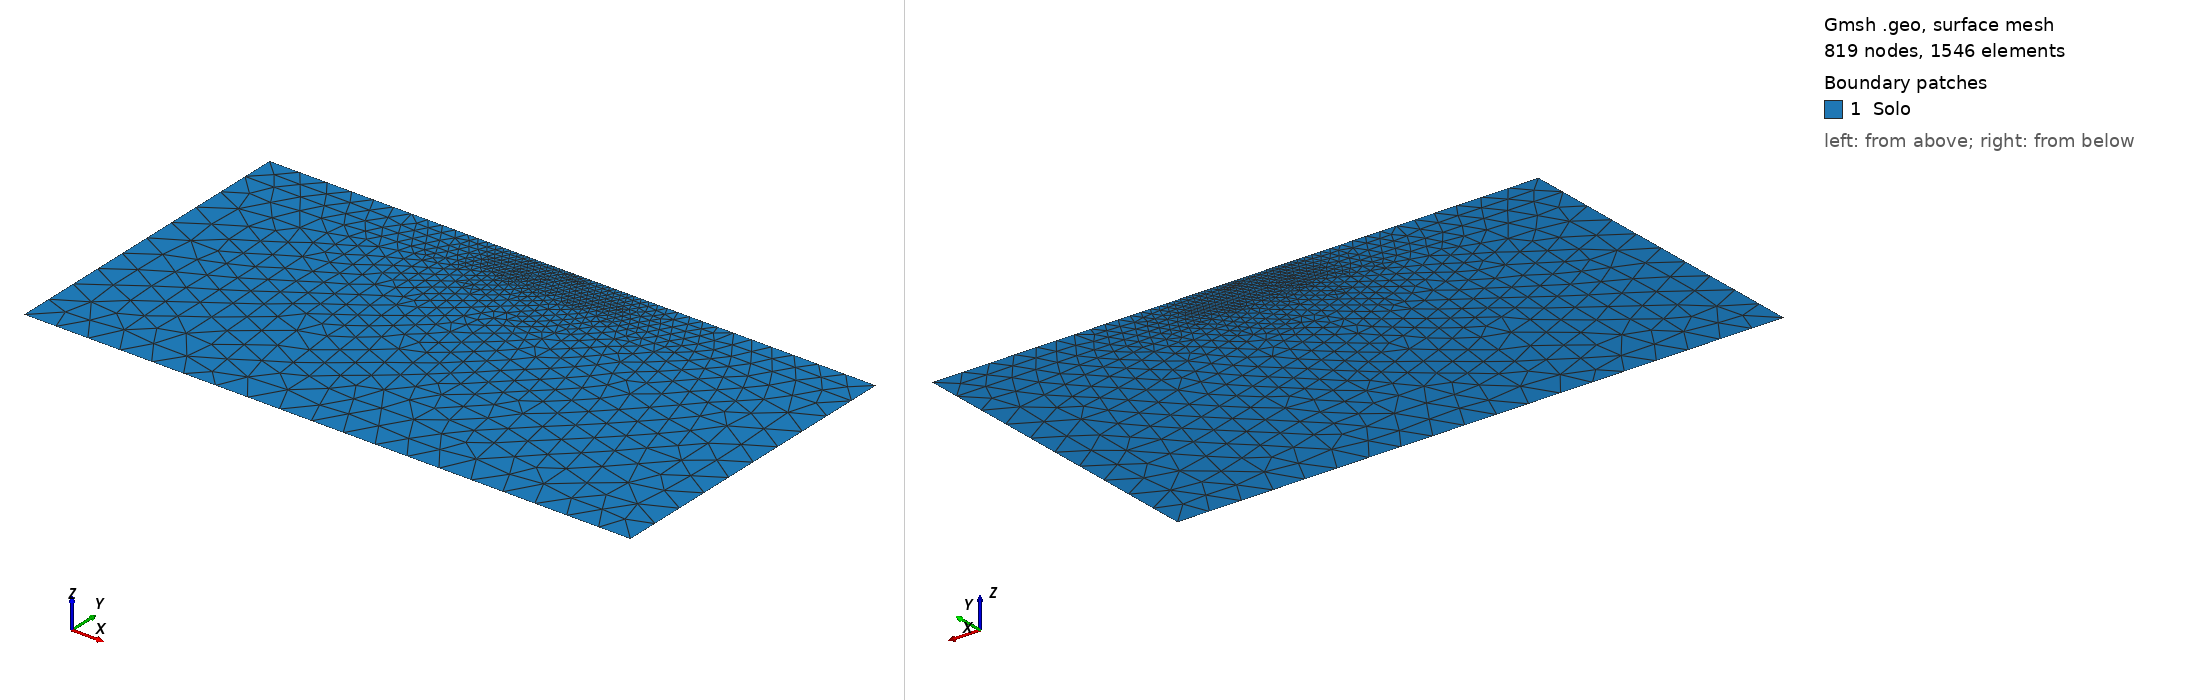

Gmsh geometry script, surface-meshed: 819 nodes, 1546 surface elements. Boundary patches (legend numbers): 1 Solo. Left view from above one corner, right view from below the opposite corner. Legend entries are the model's physical surfaces. The drawing asked Gmsh for element sizes between 1% and 20% of the model's largest extent; the script's own settings can give other sizes.

=== geogrelha_nosymmetry.geo (drawn) ===
// Gmsh project created on Thu Nov 23 08:39:57 2023
SetFactory("OpenCASCADE");
a = 0.05;
alturageogrelha = 0.05;
margin=.4;
//+
Point(1) = {0-margin, 0-margin, 0, a};
//+
Point(2) = {.15+margin, 0-margin, 0, a};
//+
Point(3) = {.15+margin, .10, 0, a};
//+
Point(4) = {0-margin, .10, 0, a};
//+
Point(5) = {.055, .10, 0, a*0.05};
//+
Point(6) = {.095, .10, 0, a*0.05};

b = 0.005;
Point(7) = {.0-margin, .10-alturageogrelha, 0, a};
Point(8) = {.025, .10-alturageogrelha, 0, b};
Point(9) = {.125, .10-alturageogrelha, 0, b};
Point(10) = {.15+margin, .10-alturageogrelha, 0, a};

//+
Line(1) = {4, 5};
//+
Line(2) = {5, 6};
//+
Line(3) = {6, 3};
//+
Line(4) = {3, 10};
//+
Line(5) = {10, 2};
//+
Line(6) = {2, 1};
//+
Line(7) = {1, 7};
//+
Line(8) = {7, 4};
//+
Line(9) = {7, 8};
//+
Line(10) = {8, 9};
//+
Line(11) = {9, 10};
Curve Loop(1) = {2, 3, 4, -11, -10, -9, 8, 1};
//+
Plane Surface(1) = {1};
//+
Curve Loop(2) = {10, 11, 5, 6, 7, 9};
//+
Plane Surface(2) = {2};
//+
Physical Curve("Fundo", 12) = {6};
//+
Physical Curve("Laterais", 13) = {8, 7, 4, 5};
//+
Physical Curve("Topo", 14) = {1, 3};
//+
Physical Curve("Carga", 15) = {2};
//+
//Physical Curve("Geogrelha", 16) = {10};
//+
Physical Surface("Solo", 17) = {1, 2};
//+
